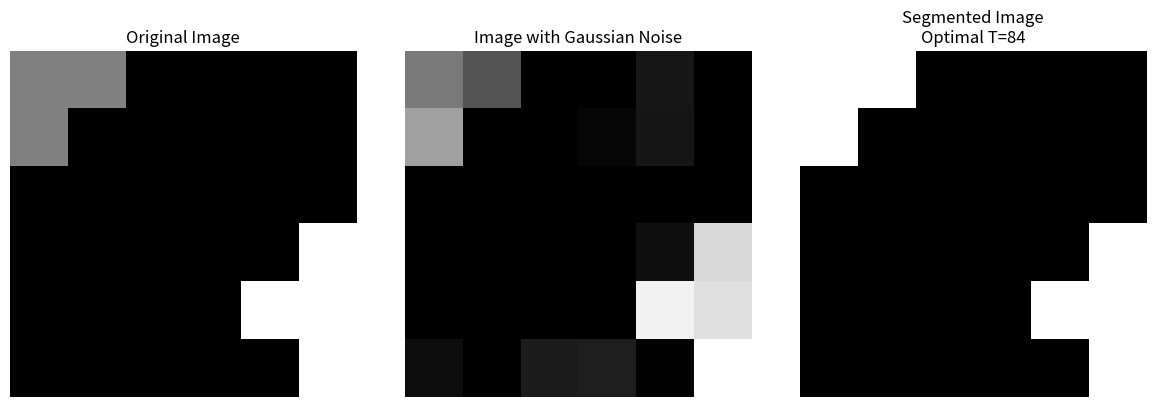

Python code for this plot:
import numpy as np
import matplotlib.pyplot as plt

def add_gaussian_noise(image, mean=0, sigma=0.1, clip=True, clip_range=(0, 255)):
    """
    Adds Gaussian noise to an image.

    Parameters:
    - image (numpy.ndarray): The input image.
    - mean (float): Mean of the Gaussian noise.
    - sigma (float): Standard deviation of the Gaussian noise.
    - clip (bool): Whether to clip the output values to a specified range.
    - clip_range (tuple): The range (min, max) to clip the values to.

    Returns:
    - numpy.ndarray: The noisy image.
    """
    noise = np.random.normal(mean, sigma, image.shape)
    noisy_image = image + noise
    if clip:
        noisy_image = np.clip(noisy_image, clip_range[0], clip_range[1])
    return noisy_image

def otsu_threshold(image):
    """
    Computes Otsu's optimal threshold for a grayscale image.

    Parameters:
    - image: numpy.ndarray
        Grayscale image in uint8 format with intensity values from 0 to 255.

    Returns:
    - optimal_threshold: int
        The threshold value that maximizes the between-class variance.
    - segmented_image: numpy.ndarray
        The image segmented using the optimal threshold.
    """
    # Flatten the image to a 1D array
    pixels = image.flatten()
    total_pixels = pixels.size

    # Compute histogram
    histogram = np.zeros(256)
    unique, counts = np.unique(pixels, return_counts=True)
    for u, c in zip(unique, counts):
        histogram[u] = c

    # Probability of each intensity level
    pdf = histogram / total_pixels

    # Cumulative sum of the probability and mean
    cdf = np.cumsum(pdf)
    cumulative_mean = np.cumsum(pdf * np.arange(256))

    # Total mean intensity of the image
    global_mean = cumulative_mean[-1]

    # Initialize variables
    sigma_b_squared = np.zeros(256)

    # Compute between-class variance for all thresholds
    for T in range(256):
        w0 = cdf[T]
        w1 = 1 - w0

        if w0 == 0 or w1 == 0:
            sigma_b_squared[T] = 0
            continue

        mu0 = cumulative_mean[T] / w0
        mu1 = (global_mean - cumulative_mean[T]) / w1

        sigma_b_squared[T] = w0 * w1 * (mu0 - mu1) ** 2

    # Find the optimal threshold
    optimal_threshold = np.argmax(sigma_b_squared)

    # Segment the image using the optimal threshold
    segmented_image = (image >= optimal_threshold).astype(int)

    return optimal_threshold, segmented_image

# Create the original image
x = np.zeros((6, 6), dtype=float)
x[0, 0:2] = 1
x[1, 0] = 1
x[3:, 5] = 2
x[4, 4] = 2

# Add Gaussian noise to the image using the function
sigma_noise = 0.2  # Standard deviation of the noise
x_noisy = add_gaussian_noise(x, mean=0, sigma=sigma_noise, clip=True, clip_range=(0, 2))

# Display the original and noisy images
plt.figure(figsize=(12, 4))

plt.subplot(1, 3, 1)
plt.imshow(x, cmap='gray', vmin=0, vmax=2)
plt.title('Original Image')
plt.axis('off')

plt.subplot(1, 3, 2)
plt.imshow(x_noisy, cmap='gray', vmin=0, vmax=2)
plt.title('Image with Gaussian Noise')
plt.axis('off')

# Prepare the noisy image for Otsu's algorithm
# Scale the noisy image to 8-bit grayscale values (0-255)
x_noisy_scaled = (x_noisy / x_noisy.max()) * 255
x_noisy_scaled = x_noisy_scaled.astype(np.uint8)

# Apply Otsu's thresholding
optimal_threshold, segmented_image = otsu_threshold(x_noisy_scaled)

# Display the segmented image
plt.subplot(1, 3, 3)
plt.imshow(segmented_image, cmap='gray')
plt.title(f'Segmented Image\nOptimal T={optimal_threshold}')
plt.axis('off')

plt.tight_layout()
plt.show()

print(f"Optimal Threshold (T*): {optimal_threshold}")
